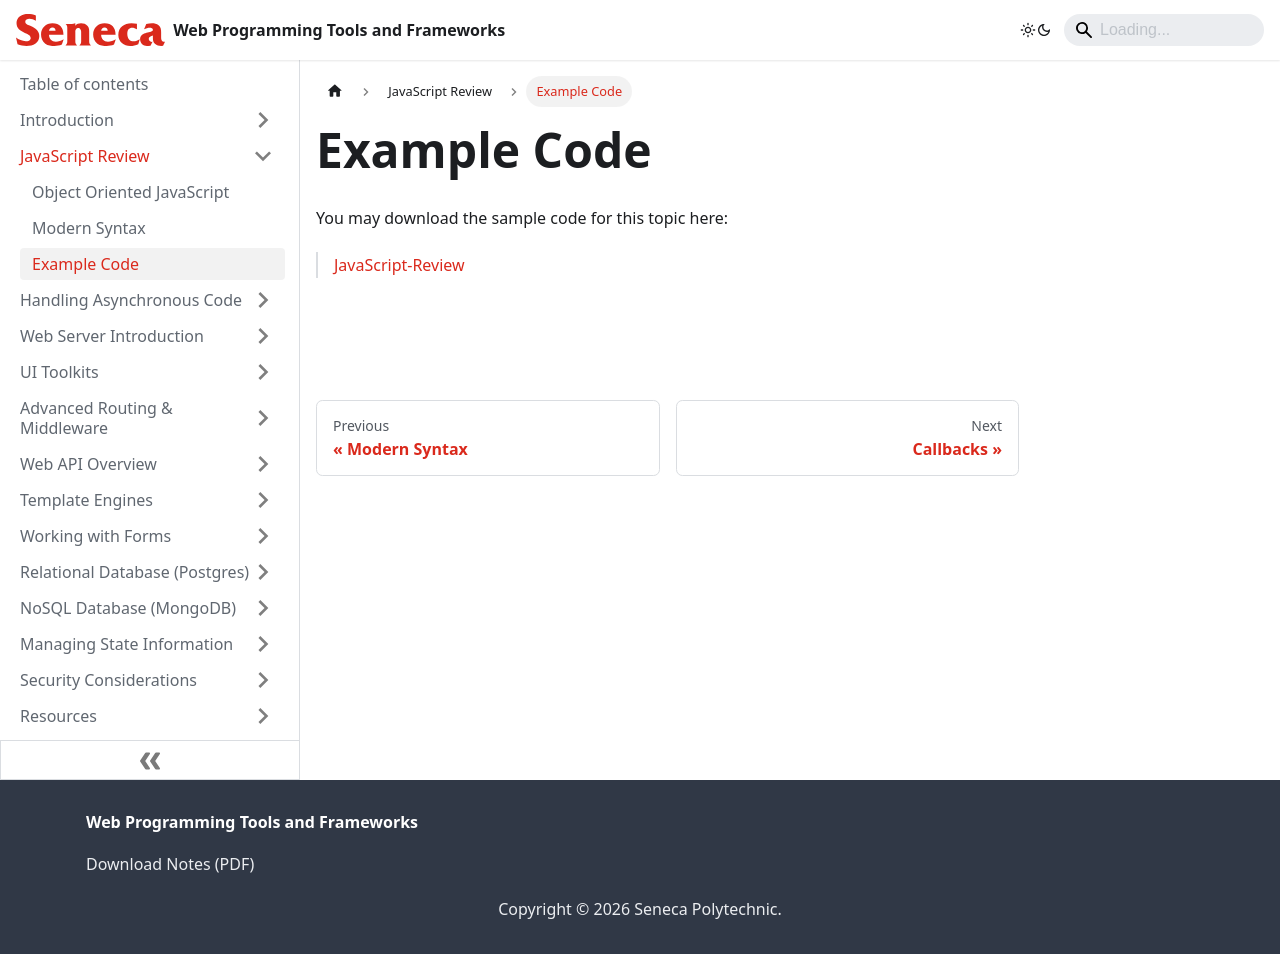

repository: patrick-crawford/WebProgrammingToolsAndFrameworks · page: JavaScript-Review/example-code.html · generator: docusaurus

---
id: example-code
title: Example Code
sidebar_position: 4
description: Example Code
---

# Example Code

You may download the sample code for this topic here:

> [JavaScript-Review](https://github.com/WPTF-Examples/JavaScript-Review)
